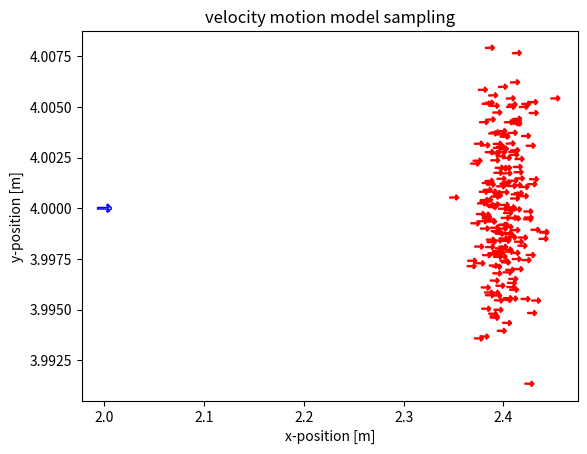

The script that saved this image: (Note: this script raises an exception after producing the figure.)

from pathlib import Path

import numpy as np
import matplotlib.pyplot as plt
from math import cos, sin, degrees
import matplotlib as mpl 

arrow = u'$\u2191$'

def evaluate_sampling_dist(mu, sigma, n_samples, sample_function, n_bins=100):
    """ 
    Evaluate the sampling distribution by generating samples, 
    computing mean and std dev, and plotting a histogram. 
    """
    samples = []

    for i in range(n_samples):
        samples.append(sample_function(mu, sigma))

    #print("%30s : mean = %.3f, std_dev = %.3f" % ("Normal", np.mean(samples), np.std(samples))) ### to do non have them on the node

    count, bins, ignored = plt.hist(samples, n_bins)
    # plt.plot(bins, norm(mu, sigma).pdf(bins), linewidth=2, color='r')
    plt.xlim([mu - 5*sigma, mu + 5*sigma])
    plt.title("Normal distribution of samples")
    plt.grid()
    # plt.savefig("velocity_model_gaussian_dist.pdf")
    #plt.show() ### because it is apparing on the node where
    #  it is clalled samme for all print that are here presente here  
    # they were need to evalute if the code was working but there are 
    # non longer needed, so i commented them out to avoid the pop up of the plot and the print on the terminal



def sample_velocity_motion_model(x, u, a, dt):
    """ 
    Sample velocity motion model.
    Arguments:
    x -- pose of the robot before moving [x, y, theta]
    u -- velocity reading obtained from the robot [v, w]
    a -- noise parameters of the motion model [a1, a2, a3, a4, a5, a6]
    dt -- time interval of prediction
    """
    v_hat = u[0] + np.random.normal(0, a[0]*u[0]**2 + a[1]*u[1]**2)
    w_hat = u[1] + np.random.normal(0, a[2]*u[0]**2 + a[3]*u[1]**2)
    gamma_hat = np.random.normal(0, a[4]*u[0]**2 + a[5]*u[1]**2)

    r = v_hat/w_hat
    x_prime = x[0] - r*sin(x[2]) + r*sin(x[2]+w_hat*dt)
    y_prime = x[1] + r*cos(x[2]) - r*cos(x[2]+w_hat*dt)
    theta_prime = x[2] + w_hat*dt + gamma_hat*dt

    the_array = np.array([x_prime, y_prime, theta_prime])

    return np.array([x_prime, y_prime, theta_prime]) ### This turn a list of probable positions givent the cmd and the noise



def heart_velocity_model(x, u, a):
    plt.close('all')
    n_samples = 500
    dt = 0.5

    x = x # initial pose
    u = u # velocity command (linear and angular)
    a = a # noise variance

    x_prime = np.zeros([n_samples, 3])
    for i in range(n_samples):
        x_prime[i,:] = sample_velocity_motion_model(x, u, a, dt)

    ###################################
    ######### Plot x samples ##########
    ###################################
       
    mu = np.mean(x_prime, axis=0)
    sigma = np.std(x_prime, axis=0)
    #evaluate_sampling_dist(mu[0], sigma[0], n_samples, np.random.normal) ### commented because we need the pose nbont the guassian distribution

    ###################################
    ### Sampling the velocity model ###
    ###################################

    rotated_marker = mpl.markers.MarkerStyle(marker=arrow)
    rotated_marker._transform = rotated_marker.get_transform().rotate_deg(degrees(x[2])-90)
    plt.scatter(x[0], x[1], marker=rotated_marker, s=100, facecolors='none', edgecolors='b')

    for x_ in x_prime[:200]:
        rotated_marker = mpl.markers.MarkerStyle(marker=arrow)
        rotated_marker._transform = rotated_marker.get_transform().rotate_deg(degrees(x_[2])-90)
        plt.scatter(x_[0], x_[1], marker=rotated_marker, s=40, facecolors='none', edgecolors='r')

    plt.xlabel("x-position [m]")
    plt.ylabel("y-position [m]")
    plt.title("velocity motion model sampling")
    # plt.savefig("velocity_samples.pdf")
    #plt.show() ### because we don't need the polt os single calculation
    plt.close() # close the plot to avoid memory issues

    ###################################
    #### Multiple steps of sampling ###
    ###################################

    x = x

    noise_list = [[0.1, 0.2, 0.1, 0.2, 0.05, 0.05], a, [0.2, 0.4, 0.2, 0.4, 0.1, 0.1]] # different noise levels

    #a = [0.05, 0.1, 0.05, 0.1, 0.025, 0.025] # noise variance
    cmds = [
        [0.8, 0]] ### i feed him just one velocity command because we will the ges just the next prose out of the probabiistic calculation,
                    ### if we want to see the next pose we need to feed him the next velocity command, so we can see the next pose, and so on.
    
    
    output_dir = Path(__file__).resolve().parents[1] / "plots"
    output_dir.mkdir(parents=True, exist_ok=True)

    fig, ax = plt.subplots(1, 3, figsize=(15, 4), sharey=True)   ### to plot all togethe the comparizon os the output from 3 different noise: figures: 1 row and 3 columns
   
    possible_pose =[]
    for a in noise_list:
        x_prime = np.zeros([n_samples, 3])
        for t, u in enumerate(cmds):
            for i in range(0, n_samples):
                x_ = x_prime[i,:]
                if t ==0:
                    x_prime[i,:] = sample_velocity_motion_model(x, u, a, dt)
                else:
                    x_prime[i,:] = sample_velocity_motion_model(x_, u, a, dt)
            
            ax[noise_list.index(a)].plot(x_prime[:,0], x_prime[:,1], "r,")
            ax[noise_list.index(a)].plot(x[0], x[1], "bo", label="previous") ### this is the previous pose used to calculate the sample_velocity_motion_model 
            
            x = np.mean(x_prime, axis=0)
            sigma = np.std(x_prime, axis=0)
            #print("muka: ", x, "sigma: ", sigma)  ### to do non have them on the node

        possible_pose.append(x)
        ax[noise_list.index(a)].plot(x[0], x[1], "ko", label="actual") ### i added this line beacause i need to 
                                ### see the mean position claculated on the plot too
        ax[noise_list.index(a)].set_xlabel("x-position [m]")
        ax[noise_list.index(a)].set_ylabel("y-position [m]")
        ax[noise_list.index(a)].set_title("velocity multiple sampling")
        ax[noise_list.index(a)].legend()
        # plt.savefig("multi_velocity_samples.pdf")
        #ax[noise_list.index(a)].show()

    #ax[noise_list.index(a)].close('all')
    fig.tight_layout()
    fig.savefig(output_dir / "multi_velocity_samples.png") ### i added this line to save the figure with all the comparizon of the 3 different noise levels
    #plt.show()
    

    return possible_pose[1] ### this is the mean position calculated by the probabilistic motion model,
            ### which is the next pose of the robot given the previous pose and the velocity command



if __name__ == "__main__":
    sf = heart_velocity_model(
        x=[2, 4, 0],
        u=[0.8, 0],
        a=[0.05, 0.1, 0.05, 0.1, 0.025, 0.025],
    )
    #print("The next pose calculated by the probabilistic motion model is: ", sf) ### to do non have them on the node
